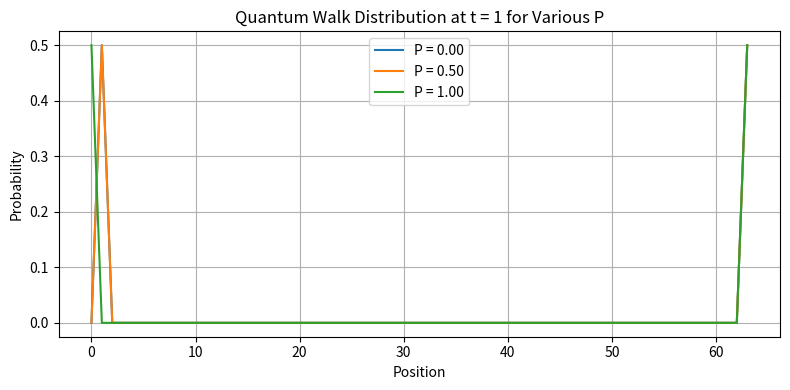
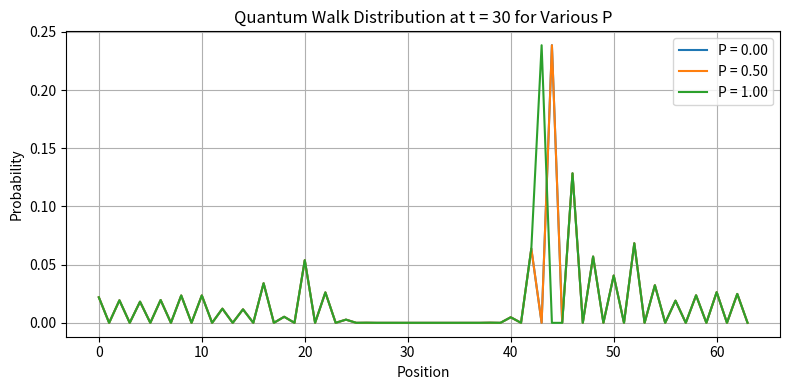
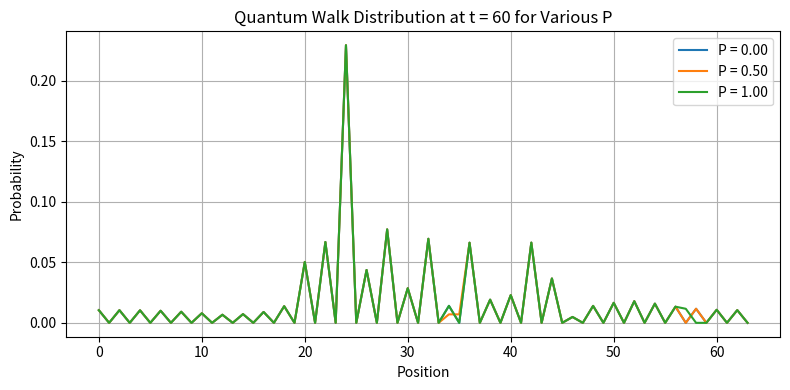

Python code for these plots, in order:
from scipy import sparse
import numpy as np
import matplotlib.pyplot as plt
from numpy import random

#Definiciones

L= 64  #Largo de nuestro ciclo

H = (1/np.sqrt(2)) * np.array([[1, 1], [1, -1]])
H_sparse = sparse.csr_matrix(H)

def coin(L): 
     return sparse.kron(sparse.identity(L),H_sparse)

def shift(L):
    forward = np.roll(np.eye(L),1,1)  # paso adelante
    backward = np.roll(np.eye(L),-1,1)  # paso atras
    
    return (
        sparse.kron(forward, np.array([[1, 0], [0, 0]])) +
        sparse.kron(backward, np.array([[0, 0], [0, 1]])))

def evolution_step(L):
     return shift(L)@ coin(L)

def Psi(t): 
    inicial=np.zeros(L)
    inicial[0]=1
    psi=np.kron(inicial,np.array([1,0j])) #estado inicial
    for i in range (1,t+1):
        psi=evolution_step(L) @ psi
    return psi

#Compuertas Switch
def S(vec, i):
    vec = vec.copy()
    vec[i], vec[i + 1] = vec[i + 1], vec[i]
    return vec

def S_Psi(t):
    return S(Psi(t), random.randint(L - 1)) 

#prueba=np.array([0,1,2,3,4])

#Probabilidades 
def prob(t,P):
    c0=Psi(t)[0::2]
    c1=Psi(t)[1::2]
    p_original = np.abs(c0)**2 + np.abs(c1)**2

    Sc0=S_Psi(t)[0::2]
    Sc1=S_Psi(t)[1::2]
    p_swapped = S(p_original,random.randint(L-1))

    return (1-P)*p_original+(P)*p_swapped

#Distribución de Probabilidad
def plot_prob(t, P):
    pos = np.arange(L)
    p = prob(t, P)
    plt.plot(pos, p, label=f"P = {P:.2f}")

# Loop over time steps and randomness values
for t in [1,30,60]:
    plt.figure(figsize=(8, 4))
    for P in [0,0.5,1]:
        plot_prob(t, P)
    
    plt.xlabel("Position")
    plt.ylabel("Probability")
    plt.title(f"Quantum Walk Distribution at t = {t} for Various P")
    plt.grid(True)
    plt.legend()
    plt.tight_layout()
    plt.show()


